Image classification data set "ROI" (Raihan-Moosa/Brain-Tumor-MRI-Classification-ACML- on GitHub). Class labels (4): glioma, meningioma, no tumor, pituitary tumor.

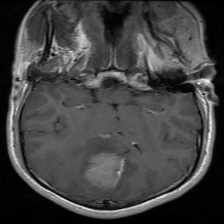
Label: meningioma

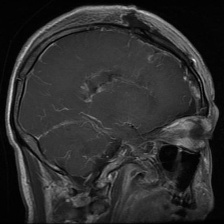
Label: glioma

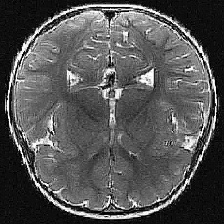
Label: no tumor

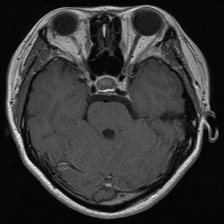
Label: pituitary tumor

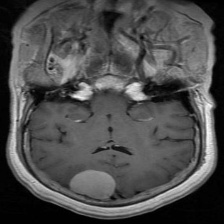
Label: meningioma

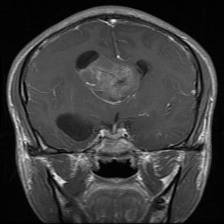
Label: glioma
